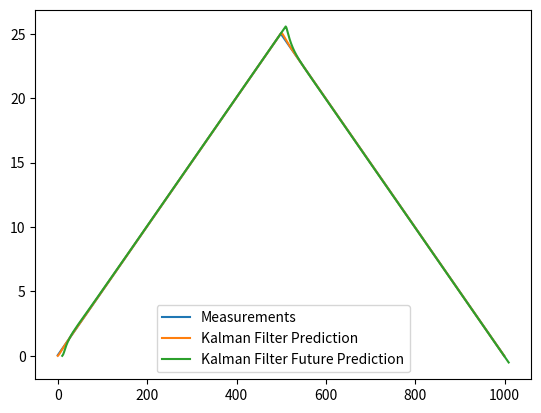

Write Python code to recreate this figure.
import numpy as np


# adapted from https://github.com/zziz/kalman-filter and https://gist.github.com/manicai/922976

class KalmanFilter(object):
    def __init__(self, F=None, B=None, H=None, Q=None, R=None, P=None, x0=None):

        if (F is None or H is None):
            raise ValueError("Set proper system dynamics.")

        self.n = F(0).shape[1]
        self.m = H.shape[1]

        self.F = F
        self.H = H
        self.B = 0 if B is None else B
        self.Q = np.eye(self.n) if Q is None else Q
        self.R = np.eye(self.n) if R is None else R
        self.P = np.eye(self.n) if P is None else P
        self.x = np.zeros((self.n, 1)) if x0 is None else x0

    def predict(self, dt, u=0, predict_only=False):
        x = np.dot(self.F(dt), self.x) + np.dot(self.B, u)
        P = np.dot(np.dot(self.F(dt), self.P), self.F(dt).T) + self.Q
        if not predict_only:
            self.x = x
            self.P = P
        return x

    def update(self, z):
        """
        :param z: (ndim, 1) np array
        """
        y = z - np.dot(self.H, self.x)
        S = self.R + np.dot(self.H, np.dot(self.P, self.H.T))
        K = np.dot(np.dot(self.P, self.H.T), np.linalg.inv(S))
        self.x = self.x + np.dot(K, y)
        I = np.eye(self.n)
        self.P = np.dot(np.dot(I - np.dot(K, self.H), self.P),
                        (I - np.dot(K, self.H)).T) + np.dot(np.dot(K, self.R), K.T)


class RealWorld:
    def __init__(self, ndim=3):
        self.position = np.array([0.0] * ndim)
        self.velocity = np.array([0.5] * ndim)
        self.time_step = 0.1
        self.time = 0.0
        self.measure = None

        # Noise on the measurements
        self.measurement_variance = 0.002

        # If we want to kink the profile.
        self.change_after = 50
        self.changed_velocity = -0.5

    def measurement(self):
        if self.measure == None:
            self.measure = (self.position
                            + np.random.normal(0, self.measurement_variance, size=len(self.position)))
        return self.measure

    def step(self):
        self.time += self.time_step
        self.position += self.velocity * self.time_step

        if self.time >= self.change_after:
            self.velocity = self.changed_velocity
        self.measure = None


def example_ND(ndim=3):
    world = RealWorld()
    dt = world.time_step

    # state transition model
    def F_func(dt):
        F = np.eye(3 * ndim)
        F[0:ndim, ndim:2 * ndim] = np.eye(ndim) * dt
        F[ndim:2 * ndim, 2 * ndim:3 * ndim] = np.eye(ndim) * dt
        F[0:ndim, 2 * ndim:3 * ndim] = np.eye(ndim) * dt * dt / 2
        return F

    # observation model
    H = np.zeros((ndim, 3 * ndim))
    H[:ndim, :ndim] = np.eye(ndim)

    # the covariance of the process noise
    Q = np.zeros_like(F_func(0))
    Q[:2 * ndim, :2 * ndim] = 0.05

    # the covariance of the observation noise
    R = np.eye(ndim) * 0.5

    kf = KalmanFilter(F=F_func, H=H, Q=Q, R=R)
    measurements = []
    predictions = []
    predictions_future = []
    future_horizon = 10

    for _ in range(1000):
        world.step()
        measurement = world.measurement()
        measurements.append(measurement)

        predictions.append(np.dot(H, kf.predict(dt=dt))[0])
        predictions_future.append(np.dot(H, kf.predict(dt=dt * future_horizon, predict_only=True))[0])
        kf.update(measurement[:, None])

    import matplotlib.pyplot as plt
    plt.plot(range(len(measurements)), np.array(measurements)[:, 0], label='Measurements')
    plt.plot(range(len(predictions)), np.array(predictions), label='Kalman Filter Prediction')
    plt.plot(range(future_horizon, future_horizon + len(predictions_future)), np.array(predictions_future),
             label='Kalman Filter Future Prediction')
    plt.legend()
    plt.show()


def create_kalman_filter(x0=None):
    ndim = 3

    # state transition model
    def F_func(dt):
        F = np.eye(3 * ndim)
        F[0:ndim, ndim:2 * ndim] = np.eye(ndim) * dt
        F[ndim:2 * ndim, 2 * ndim:3 * ndim] = np.eye(ndim) * dt
        F[0:ndim, 2 * ndim:3 * ndim] = np.eye(ndim) * dt * dt / 2
        return F

    # observation model
    H = np.zeros((ndim, 3 * ndim))
    H[:ndim, :ndim] = np.eye(ndim)

    # the covariance of the process noise
    Q = np.zeros_like(F_func(0))
    Q[:2 * ndim, :2 * ndim] = 0.05

    # the covariance of the observation noise
    R = np.eye(ndim) * 0.5

    kf = KalmanFilter(F=F_func, H=H, Q=Q, R=R, x0=x0)
    return kf


if __name__ == '__main__':
    example_ND()